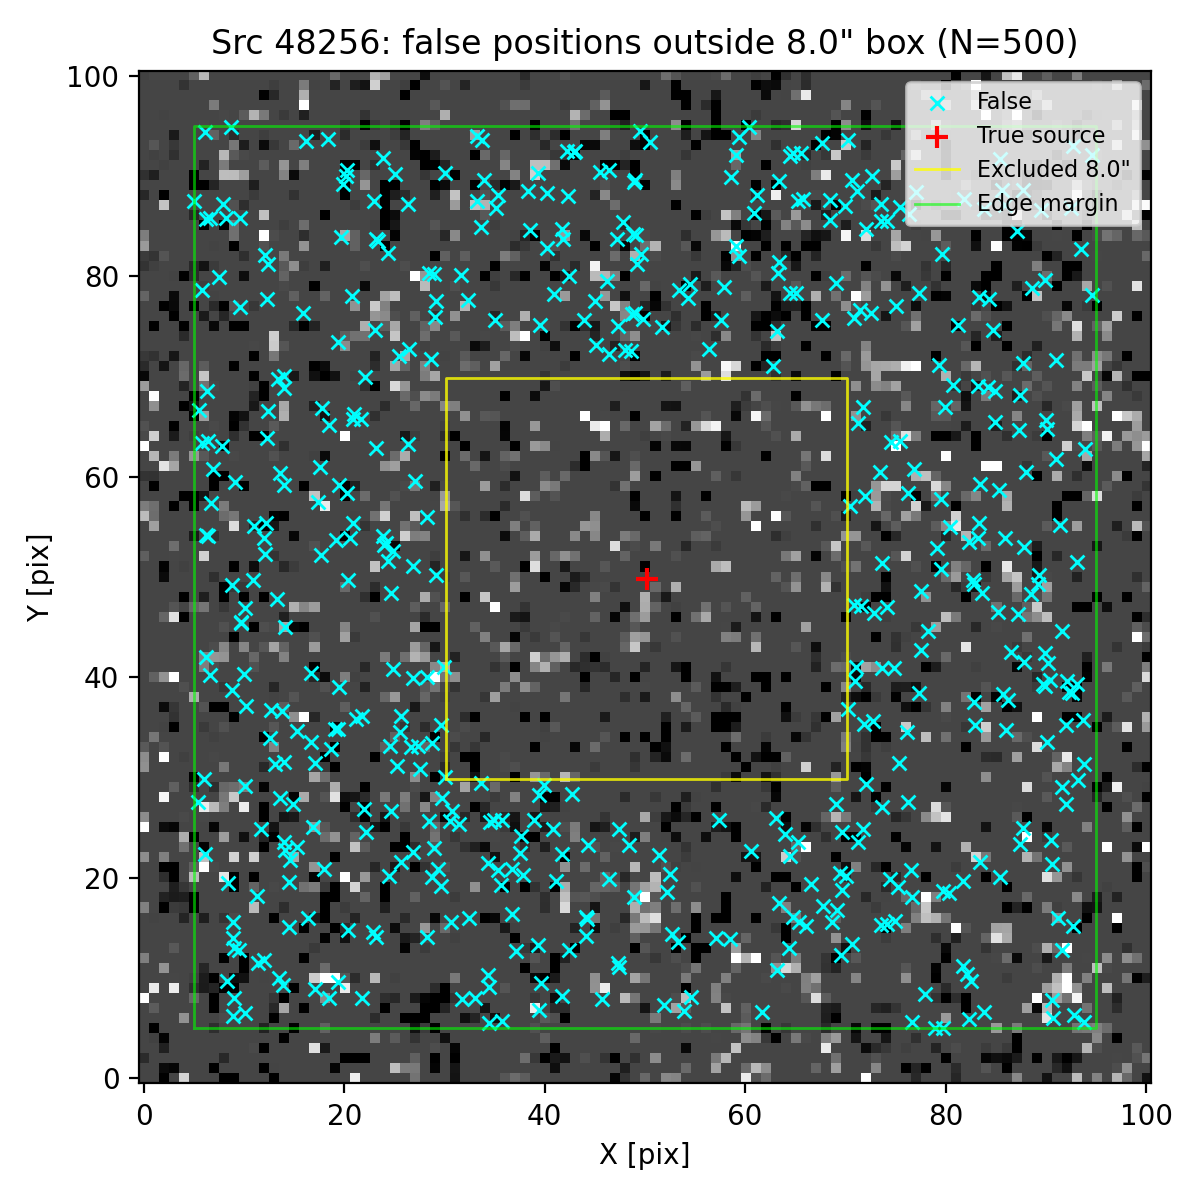

Values plotted in this chart, from the file beside it:
ra, dec, z_av
150.1, 2.361, 3.483
150.1, 2.364, 3.483
150.1, 2.363, 3.483
150.1, 2.362, 3.483
150.1, 2.361, 3.483
150.1, 2.363, 3.483
150.1, 2.364, 3.483
150.1, 2.365, 3.483
150.1, 2.361, 3.483
150.1, 2.365, 3.483
150.1, 2.361, 3.483
150.1, 2.364, 3.483
150.1, 2.363, 3.483
150.1, 2.364, 3.483
150.1, 2.361, 3.483
150.1, 2.361, 3.483
150.1, 2.362, 3.483
150.1, 2.363, 3.483
150.1, 2.361, 3.483
150.1, 2.363, 3.483
150.1, 2.364, 3.483
150.1, 2.361, 3.483
150.1, 2.362, 3.483
150.1, 2.365, 3.483
150.1, 2.361, 3.483
150.1, 2.364, 3.483
150.1, 2.366, 3.483
150.1, 2.361, 3.483
150.1, 2.364, 3.483
150.1, 2.364, 3.483
150.1, 2.362, 3.483
150.1, 2.363, 3.483
150.1, 2.362, 3.483
150.1, 2.364, 3.483
150.1, 2.362, 3.483
150.1, 2.364, 3.483
150.1, 2.361, 3.483
150.1, 2.362, 3.483
150.1, 2.365, 3.483
150.1, 2.362, 3.483
150.1, 2.365, 3.483
150.1, 2.362, 3.483
150.1, 2.362, 3.483
150.1, 2.361, 3.483
150.1, 2.364, 3.483
150.1, 2.365, 3.483
150.1, 2.365, 3.483
150.1, 2.363, 3.483
150.1, 2.361, 3.483
150.1, 2.364, 3.483
150.1, 2.365, 3.483
150.1, 2.361, 3.483
150.1, 2.363, 3.483
150.1, 2.365, 3.483
150.1, 2.365, 3.483
150.1, 2.365, 3.483
150.1, 2.362, 3.483
150.1, 2.361, 3.483
150.1, 2.364, 3.483
150.1, 2.365, 3.483
... 440 more rows
